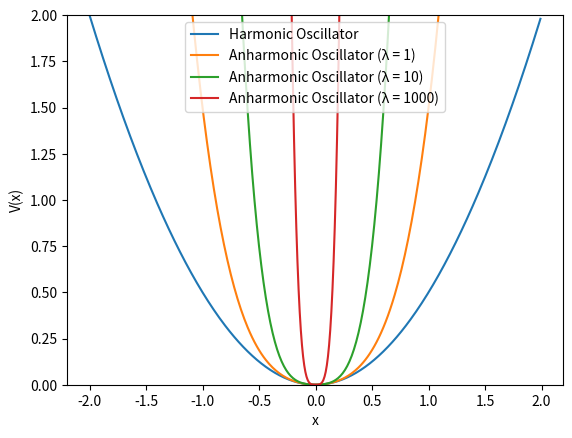

This figure's Python source:
#%%
import numpy as np
import matplotlib.pyplot as plt
import time
import random
# %%

#------------------------------------------------------------------
# The following equations are written in natural units 
# hcross = c = 1

# Action

def V_Anharm(lamda,x):
    return lamda * x**4 + 0.5* m* (omega**2) * (x**2)

def V_Harm(x):
    return 0.5* m* (omega**2) * (x**2)

x = np.arange(-2,2,0.01)
omega = 1
m = 1
v_harm_arr = V_Harm(x)
v_anharm_arr = V_Anharm(1e3,x)
v_anharm_arr2 = V_Anharm(1,x)
v_anharm_arr3 = V_Anharm(10,x)



plt.plot(x,v_harm_arr,label="Harmonic Oscillator")
plt.plot(x,v_anharm_arr2,label="Anharmonic Oscillator (λ = 1)")
plt.plot(x,v_anharm_arr3,label="Anharmonic Oscillator (λ = 10)")
plt.plot(x,v_anharm_arr,label="Anharmonic Oscillator (λ = 1000)")
plt.legend()
plt.ylim((0,2))
plt.xlabel("x")
plt.ylabel("V(x)")
plt.savefig("potential_plot.svg")
plt.show()
plt.close()
